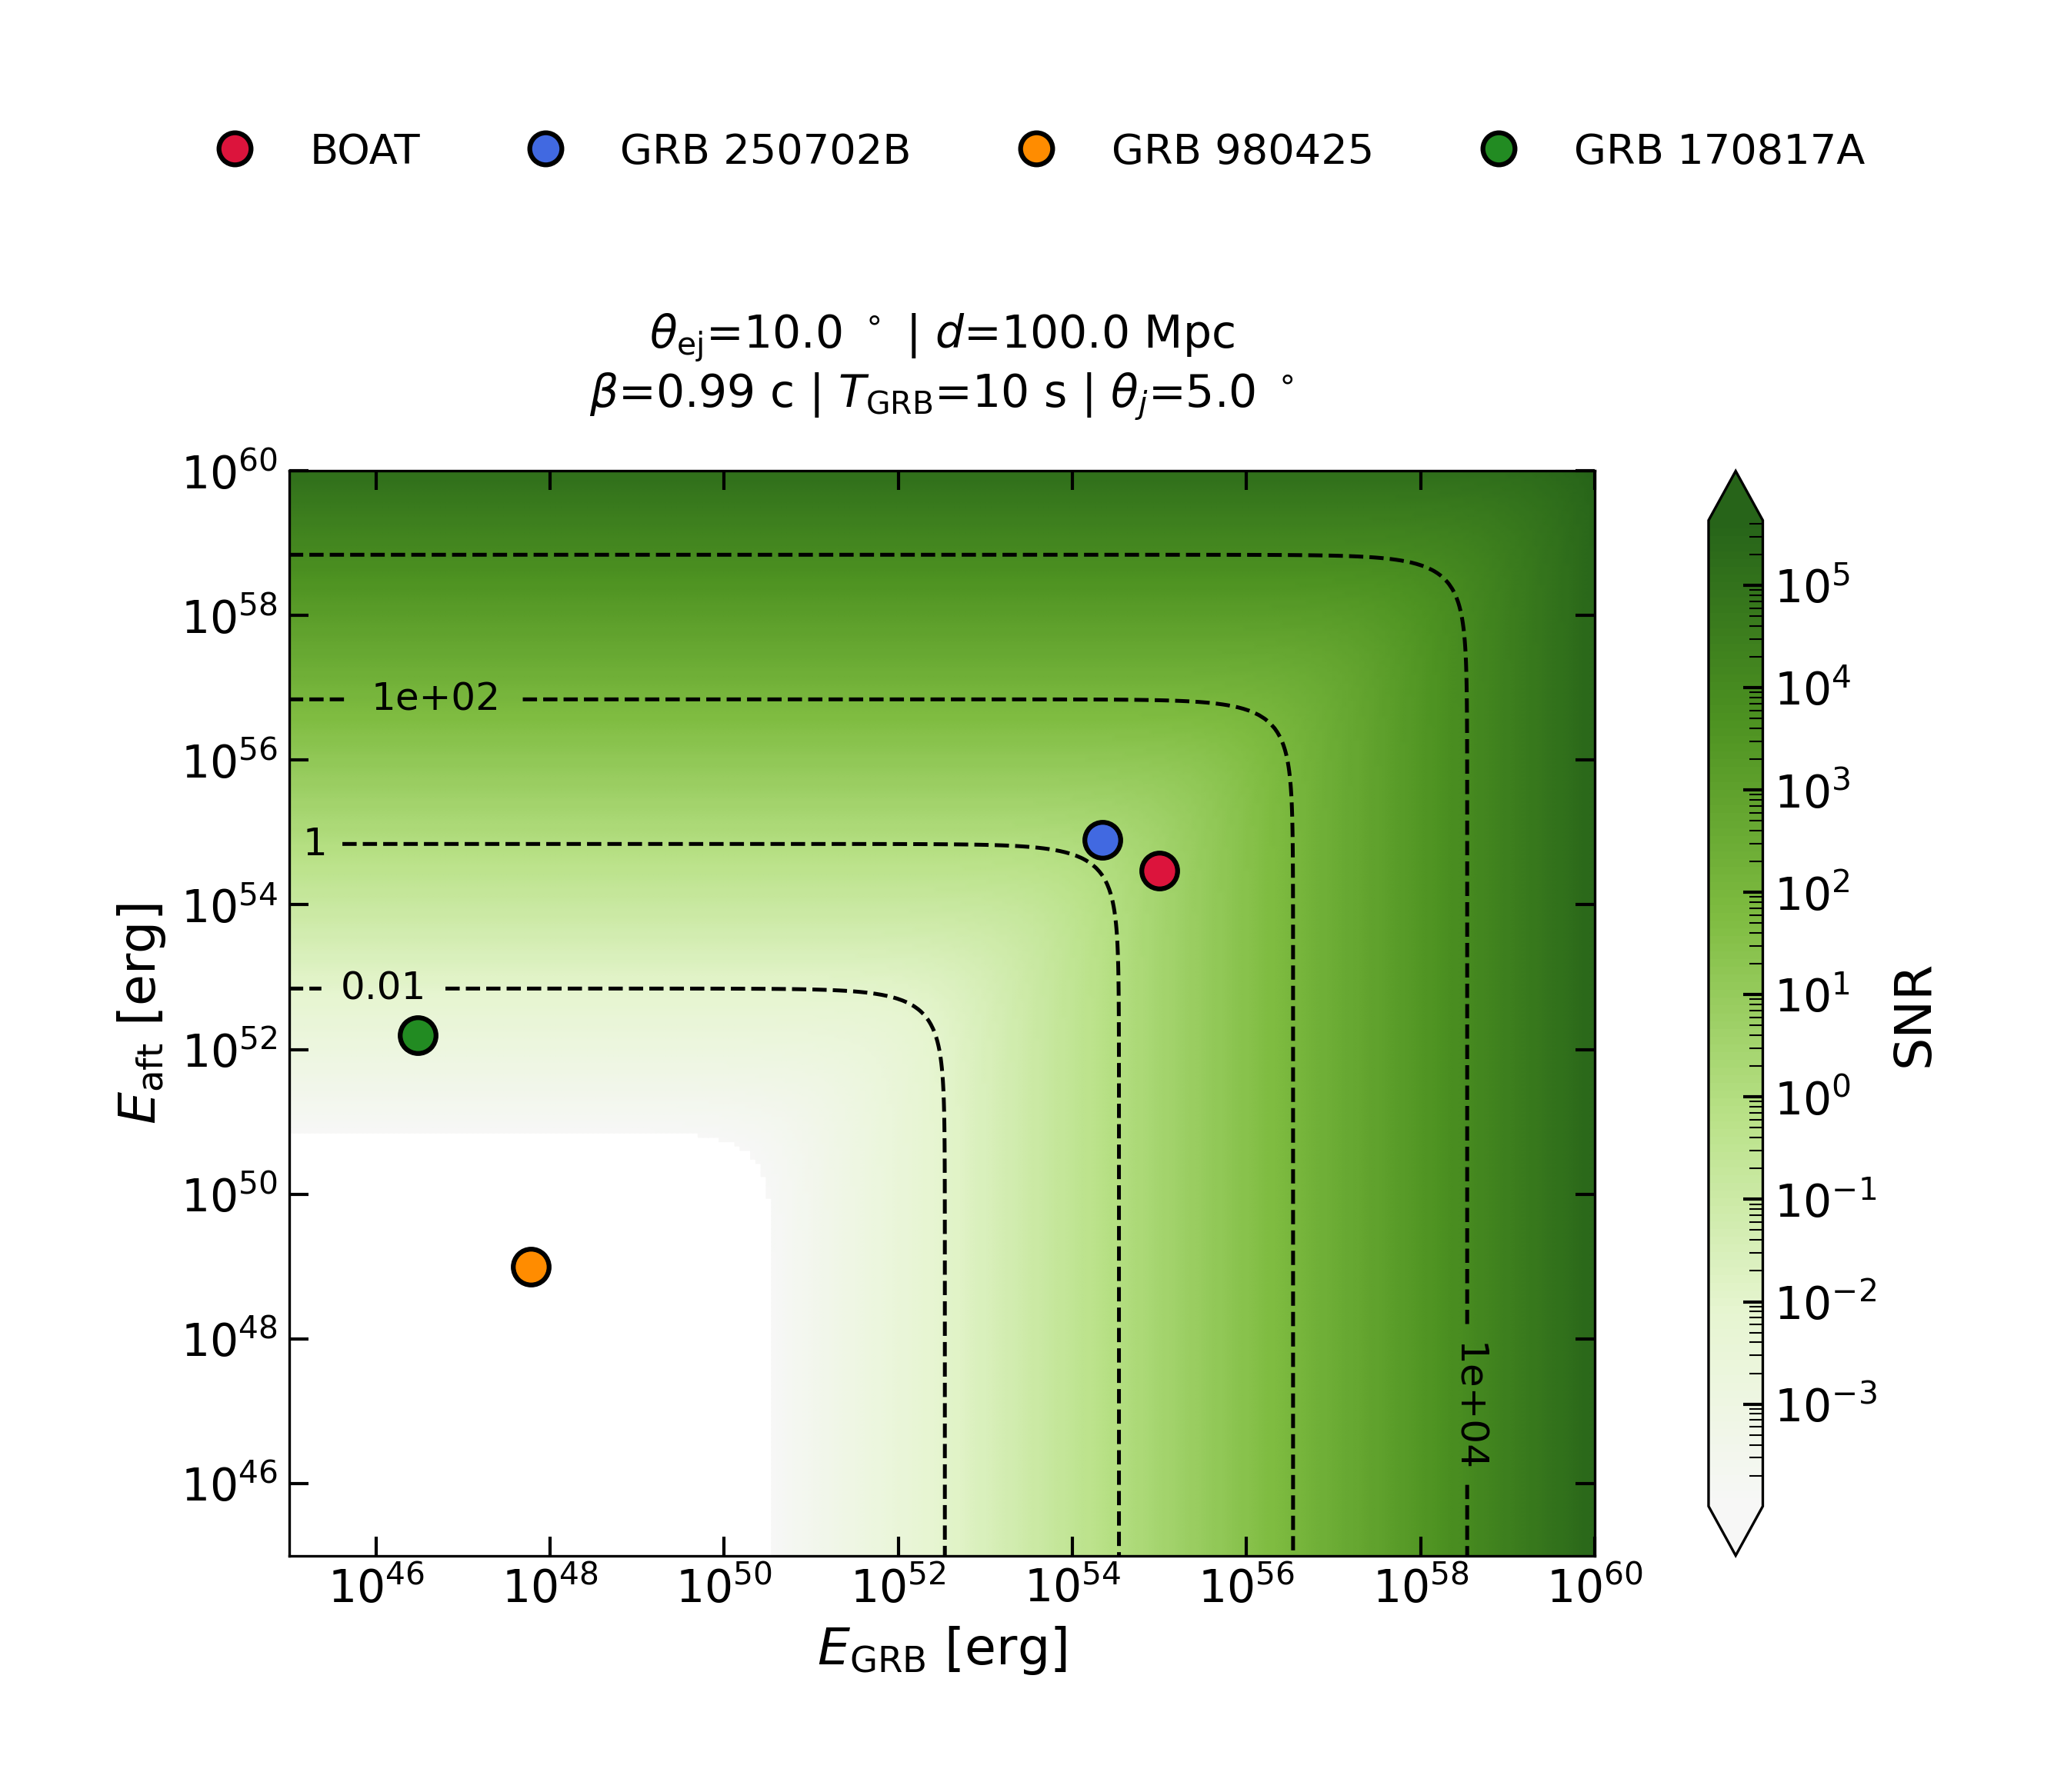

Data behind this chart, as committed beside it:
, 1e+45, 1.1487908395619148e+45, 1.319720393061369e+45, 1.51608269833195e+45, 1.7416619158620824e+45, 2.0008052545562147e+45, 2.2985067481815243e+45, 2.6405034969821797e+45, 3.03338622916433e+45, 3.4847263129172415e+45, 4.003221666659693e+45, 4.598864379394512e+45, 5.283133271436005e+45, 6.069215106410454e+45, 6.97225871757512e+45, 8.009666945806001e+45, 9.201432015283793e+45, 1.0570520810009751e+46, 1.214331747593799e+46, 1.3950131878249675e+46, 1.6025783712413874e+46, 1.8410273525621593e+46, 2.1149553580063323e+46
1e+45, 4.3189305229136256e-10, 4.752034468986096e-10, 5.249970180570627e-10, 5.822375819042935e-10, 6.480319518234308e-10, 7.236512834751487e-10, 8.105556014436222e-10, 9.104219756077548e-10, 1.0251768860058875e-09, 1.1570333963190615e-09, 1.3085338495556884e-09, 1.4825989067454479e-09, 1.682583872417267e-09, 1.9123433916660923e-09, 2.1763057654052403e-09, 2.479558316082202e-09, 2.8279454493005325e-09, 3.2281813015728007e-09, 3.6879791455704868e-09, 4.216200047175198e-09, 4.823023639614706e-09, 5.520144306144659e-09, 6.3209965523417935e-09
1.1487908395619148e+45, 4.52883728679646e-10, 4.961547821427524e-10, 5.459093667253694e-10, 6.031117651412746e-10, 6.688692005403407e-10, 7.444531699981854e-10, 8.313239654934733e-10, 9.311588498940314e-10, 1.0458844257140497e-09, 1.1777138155741727e-09, 1.3291893667585481e-09, 1.503231699626286e-09, 1.70319604281368e-09, 1.9329369394275697e-09, 2.196882570442769e-09, 2.5001201273833215e-09, 2.8484938796748013e-09, 3.2487178269372546e-09, 3.7085051076919506e-09, 4.236716658926753e-09, 4.843531991955381e-09, 5.540645376179939e-09, 6.341491211958847e-09
1.319720393061369e+45, 4.770426461928693e-10, 5.202686788938209e-10, 5.699780687304314e-10, 6.271356797251503e-10, 6.928492710263214e-10, 7.683908104458448e-10, 8.552209821767443e-10, 9.550173562671875e-10, 1.0697067569352713e-09, 1.2015024475007743e-09, 1.35294684295712e-09, 1.5269605685753443e-09, 1.726898806269765e-09, 1.9566160119624583e-09, 2.2205402494652355e-09, 2.523758572517886e-09, 2.8721151001423267e-09, 3.27232367551859e-09, 3.732097279907066e-09, 4.2602966961850844e-09, 4.867101287594415e-09, 5.5642051834834145e-09, 6.365042653416594e-09
1.51608269833195e+45, 5.048470185348471e-10, 5.480222220267439e-10, 5.976798924242007e-10, 6.547855841087109e-10, 7.204477240306956e-10, 7.959388957521884e-10, 8.82720324243742e-10, 9.824700301257872e-10, 1.0971151905023823e-09, 1.2288693233847234e-09, 1.3802750054001096e-09, 1.5542529396033739e-09, 1.7541583135516085e-09, 1.9838455294931117e-09, 2.247742551082638e-09, 2.550936297464191e-09, 2.899270729374402e-09, 3.2994595172109567e-09, 3.75921546251739e-09, 4.287399167511177e-09, 4.8941898183933155e-09, 5.5912813744084635e-09, 6.392107944228669e-09
1.7416619158620824e+45, 5.368450161363937e-10, 5.799636302729805e-10, 6.29562908540693e-10, 6.866091854072763e-10, 7.52211680901297e-10, 8.276437457496976e-10, 9.143673122911438e-10, 1.014061022386338e-09, 1.1286525707526267e-09, 1.260355880793366e-09, 1.4117138217230223e-09, 1.5856472822799444e-09, 1.785511539378538e-09, 2.015161001749469e-09, 2.279023571387547e-09, 2.582186052377267e-09, 2.930492250832855e-09, 3.330655655315308e-09, 3.790388868877386e-09, 4.3185522872794876e-09, 4.925324889182223e-09, 5.622400430447435e-09, 6.4232128243335996e-09
2.0008052545562147e+45, 5.736661261198029e-10, 6.167226368019574e-10, 6.662569057366732e-10, 7.232361022595037e-10, 7.887703425549557e-10, 8.641338884308802e-10, 9.50789553537963e-10, 1.0504167923549147e-09, 1.164944013274215e-09, 1.2965857343286235e-09, 1.4478852904434072e-09, 1.621763906478372e-09, 1.8215770726594459e-09, 2.0511793003701573e-09, 2.314998499052201e-09, 2.618121401955693e-09, 2.966391683015547e-09, 3.36652265316396e-09, 3.8262267065613704e-09, 4.35436401094379e-09, 4.96111330779583e-09, 5.65816811455884e-09, 6.45896211084698e-09
2.2985067481815243e+45, 6.160330466531972e-10, 6.590223906533996e-10, 7.084853157085585e-10, 7.653898301051562e-10, 8.308470091161904e-10, 9.061321440452465e-10, 9.927090951844129e-10, 1.0922583294555747e-09, 1.206709188779336e-09, 1.3382770110519117e-09, 1.489505814303381e-09, 1.6633173583978506e-09, 1.8630675196945e-09, 2.09261105462718e-09, 2.3563759905642536e-09, 2.6594490693107503e-09, 3.007673883427698e-09, 3.4077635920009117e-09, 3.867430385132489e-09, 4.395534190584856e-09, 5.002253487890303e-09, 5.69928152202456e-09, 6.5000516987065065e-09
2.6405034969821797e+45, 6.647753598083138e-10, 7.076931208626106e-10, 7.570788854488192e-10, 8.139014406501231e-10, 8.79272825518662e-10, 9.54469433150094e-10, 1.0409563065117769e-09, 1.1404151148976504e-09, 1.2547763633137641e-09, 1.3862564620848904e-09, 1.5374003710927352e-09, 1.7111306349459567e-09, 1.9108037446117732e-09, 2.1402749001103786e-09, 2.4039724103217014e-09, 2.7069831525238474e-09, 3.0551507291056497e-09, 3.45518820567135e-09, 3.9148075978833115e-09, 4.44286859908361e-09, 5.049549413125079e-09, 5.746542984055017e-09, 6.547282404586301e-09
3.03338622916433e+45, 7.208452635933227e-10, 7.636878437142667e-10, 8.1299137446795e-10, 8.697252884293476e-10, 9.35002519325115e-10, 1.0101005674315607e-09, 1.0964857414446815e-09, 1.1958410693049339e-09, 1.3100984372923692e-09, 1.441475591873665e-09, 1.5925187249266305e-09, 1.7661514630504446e-09, 1.9657311987196782e-09, 2.1951138380106096e-09, 2.4587281993910947e-09, 2.7616614835371464e-09, 3.1097574484678293e-09, 3.509729171077475e-09, 3.969288559637673e-09, 4.497295107095732e-09, 5.10392674800453e-09, 5.8008761097133325e-09, 6.6015759392311935e-09
3.4847263129172415e+45, 7.85335683598101e-10, 8.281004355576029e-10, 8.77317599143741e-10, 9.339570436316312e-10, 9.991324442829869e-10, 1.0741223291680044e-09, 1.160394278901669e-09, 1.2596327754819042e-09, 1.373771265989433e-09, 1.5050290836858533e-09, 1.6559539553965553e-09, 1.8294709230265561e-09, 2.0289386220312246e-09, 2.258213994130228e-09, 2.5217266689021845e-09, 2.82456443243305e-09, 3.172571414258442e-09, 3.572460870059275e-09, 4.031944721077094e-09, 4.559882336889666e-09, 5.166451421838197e-09, 5.863344293902636e-09, 6.663993336272233e-09
4.003221666659693e+45, 8.595011284121577e-10, 9.021864392985926e-10, 9.51314194605806e-10, 1.0078544212827812e-09, 1.0729212962683536e-09, 1.1477941995014005e-09, 1.233941892317111e-09, 1.333050317882291e-09, 1.4470545936855616e-09, 1.578175846022035e-09, 1.7289636246125704e-09, 1.9023447346959044e-09, 2.1016794376177886e-09, 2.330826103022845e-09, 2.594215550227329e-09, 2.8969364971138108e-09, 3.2448337457314873e-09, 3.6446209785560863e-09, 4.104010322217541e-09, 4.631861161193385e-09, 5.238351058099025e-09, 5.93517206644935e-09, 6.735756214032972e-09
4.598864379394512e+45, 9.44781701927474e-10, 9.873870229130265e-10, 1.0364235170432154e-09, 1.0928610323083812e-09, 1.1578139267816531e-09, 1.2325621567239907e-09, 1.3185754620895205e-09, 1.4175411424456027e-09, 1.5313959938582851e-09, 1.6623630615719724e-09, 1.8129939551279993e-09, 1.9862175738907188e-09, 2.185396204907507e-09, 2.414390085630963e-09, 2.6776316757644502e-09, 2.9802110599502382e-09, 3.3279741106769377e-09, 3.7276352829977185e-09, 4.186907193840482e-09, 4.714649463631064e-09, 5.321039672101585e-09, 6.017769709953634e-09, 6.818271301160785e-09
5.283133271436005e+45, 1.0428307415177434e-09, 1.0853565645599976e-09, 1.1343011670247955e-09, 1.1906338422857879e-09, 1.2554687428300543e-09, 1.3300860330039726e-09, 1.4159561148351978e-09, 1.51476741211956e-09, 1.6284582791436397e-09, 1.7592536894862125e-09, 1.909707457159981e-09, 2.082750847832193e-09, 2.281748554262549e-09, 2.510563141011117e-09, 2.7736292135019565e-09, 3.076038740839019e-09, 3.423639165631938e-09, 3.823146172644876e-09, 4.282273266335622e-09, 4.809880630379829e-09, 5.416146115564861e-09, 6.112761632255834e-09, 6.913158717387895e-09
6.069215106410454e+45, 1.1555466158441222e-09, 1.1979944030691425e-09, 1.246847679024915e-09, 1.3030747899824743e-09, 1.3677892512903267e-09, 1.4422709911194797e-09, 1.5279906505442102e-09, 1.6266374139443538e-09, 1.7401509271098583e-09, 1.8707579536889724e-09, 2.0210145229472616e-09, 2.193854433028486e-09, 2.3926450950794343e-09, 2.621251837320458e-09, 2.8841119385353587e-09, 3.1863198328123654e-09, 3.533725127613432e-09, 3.933045311443367e-09, 4.391995301440686e-09, 4.919436300867242e-09, 5.525546807566635e-09, 6.22201904328976e-09, 7.022284567561041e-09
6.97225871757512e+45, 1.2851092917055232e-09, 1.3274813669684982e-09, 1.3762449960922749e-09, 1.4323671919928567e-09, 1.4969603819959403e-09, 1.5713037623335774e-09, 1.656867702763942e-09, 1.7553416622814394e-09, 1.8686661604279557e-09, 1.999069444518978e-09, 2.149109600235484e-09, 2.321722970583429e-09, 2.520279875995423e-09, 2.7486487675500003e-09, 3.0112700988985798e-09, 3.3132413752605756e-09, 3.6604150358492973e-09, 4.059511056132069e-09, 4.518246425368136e-09, 5.04548396969403e-09, 5.65140335824464e-09, 6.347697556103132e-09, 7.147798480511064e-09
8.009666945806001e+45, 1.4340223679238664e-09, 1.4763217821472056e-09, 1.5249984340625394e-09, 1.5810176445037282e-09, 1.645490309050424e-09, 1.7196943740240409e-09, 1.8050993683379855e-09, 1.9033944393012093e-09, 2.0165204219303014e-09, 2.146706567298971e-09, 2.296512665511527e-09, 2.4688774219651143e-09, 2.6671740806067204e-09, 2.89527443467578e-09, 3.1576225253345868e-09, 3.4593195050613894e-09, 3.80622134115687e-09, 4.20505126217837e-09, 4.663529114384892e-09, 5.190520104346281e-09, 5.796205765540987e-09, 6.4922804086208825e-09, 7.2921768047608316e-09
9.201432015283793e+45, 1.6051613776633101e-09, 1.6473917599978237e-09, 1.6959849395764302e-09, 1.7519042313973096e-09, 1.8162585871916468e-09, 1.8903241936250313e-09, 1.9755691437249795e-09, 2.073681618845676e-09, 2.1866020959423165e-09, 2.3165601885030578e-09, 2.4661168397404607e-09, 2.6382127130775797e-09, 2.8362237663547598e-09, 3.064025151317972e-09, 3.326064748573337e-09, 3.627447831898733e-09, 3.97403455853238e-09, 4.3725522100660775e-09, 4.830724369878837e-09, 5.357419526635653e-09, 5.9628219484349616e-09, 6.658628087669441e-09, 7.458272261290955e-09
1.0570520810009751e+46, 1.801829280764472e-09, 1.8439946866781938e-09, 1.8925085630552804e-09, 1.9483319626203705e-09, 2.0125715328189945e-09, 2.0865012272414297e-09, 2.1715871174386993e-09, 2.269515735232432e-09, 2.3822264478978347e-09, 2.5119484575854163e-09, 2.661243123846135e-09, 2.8330524347832415e-09, 3.0307545975993096e-09, 3.2582278817361403e-09, 3.5199240260213956e-09, 3.8209527149508526e-09, 4.167178840273993e-09, 4.565334496944477e-09, 5.023147924430173e-09, 5.54949190456531e-09, 6.154554475889168e-09, 6.8500352323008104e-09, 7.649370951164324e-09
1.214331747593799e+46, 2.027820206691769e-09, 2.069924972196687e-09, 2.1183642042567804e-09, 2.1740965010304163e-09, 2.238225911084005e-09, 2.3120237408655706e-09, 2.3969534965896753e-09, 2.4946993878242698e-09, 2.60719888687667e-09, 2.73667992110718e-09, 2.885703377525835e-09, 3.0572117225216244e-09, 3.254584685077595e-09, 3.4817031186822727e-09, 3.7430223437437275e-09, 4.0436564770473016e-09, 4.389475477334795e-09, 4.787216878523035e-09, 5.244614449625903e-09, 5.770546321349855e-09, 6.3752054641876606e-09, 7.070295803486284e-09, 7.869257725543573e-09
1.3950131878249675e+46, 2.2874926688758297e-09, 2.329541277726053e-09, 2.377910846640005e-09, 2.433557392706054e-09, 2.4975821447073616e-09, 2.5712534235234256e-09, 2.6560316943560376e-09, 2.7535982197381204e-09, 2.865887804193238e-09, 2.9951261981599394e-09, 3.1438728241809517e-09, 3.315069605794579e-09, 3.5120968214341444e-09, 3.73883707279564e-09, 3.999748648816345e-09, 4.299949780768362e-09, 4.645315519167145e-09, 5.0425892188438764e-09, 5.4995108970435035e-09, 6.024965036764291e-09, 6.629150753234419e-09, 7.323777637583848e-09, 8.122291052038091e-09
1.6025783712413874e+46, 2.585853655321695e-09, 2.62785062356959e-09, 2.676155680233048e-09, 2.7317221979149552e-09, 2.7956484402889007e-09, 2.869199488893218e-09, 2.953832379135924e-09, 3.051224880062328e-09, 3.1633084106691495e-09, 3.2923056566694022e-09, 3.4407735397780426e-09, 3.6116523011667456e-09, 3.8083215956469406e-09, 4.034664656118064e-09, 4.295141779842115e-09, 4.594874608310362e-09, 4.939742918722958e-09, 5.336495915294016e-09, 5.792880302281574e-09, 6.317787740594506e-09, 6.921424642915633e-09, 7.615507659390667e-09, 8.413488661044726e-09
1.8410273525621593e+46, 2.9286552116009176e-09, 2.970604991681256e-09, 3.0188507240938104e-09, 3.0743431306933093e-09, 3.1381774371926485e-09, 3.2116153188394436e-09, 3.296110089716256e-09, 3.393335578752726e-09, 3.5052191916590037e-09, 3.633979724885878e-09, 3.782170579419683e-09, 3.95272912350406e-09, 4.149033079263067e-09, 4.374964963185019e-09, 4.6349857976526536e-09, 4.93421953130228e-09, 5.2785498589625856e-09, 5.67473141481977e-09, 6.130517622849399e-09, 6.654807825939727e-09, 7.257816682691535e-09, 7.951269226499576e-09, 8.748625437721597e-09
2.1149553580063323e+46, 3.322505374620082e-09, 3.3644122793223953e-09, 3.4126038024003246e-09, 3.4680280578438227e-09, 3.531777226210581e-09, 3.6051094927668006e-09, 3.689474258479471e-09, 3.786541077253636e-09, 3.89823282843066e-09, 4.026763698034484e-09, 4.174682619102624e-09, 4.344922915297933e-09, 4.540859008351061e-09, 4.766371194496775e-09, 5.02591967311128e-09, 5.324629225842942e-09, 5.668386197947544e-09, 6.063949724147055e-09, 6.519079466319234e-09, 7.0426824869022744e-09, 7.6449822694845e-09, 8.337713320295678e-09, 9.134345250293263e-09
2.429641341360064e+46, 3.7749955934058974e-09, 3.816863738758778e-09, 3.86500600699519e-09, 3.9203679872516524e-09, 3.98403886419469e-09, 4.057273324844104e-09, 4.141516760908202e-09, 4.238434230940705e-09, 4.349943703173882e-09, 4.4782541637806756e-09, 4.6259092493824745e-09, 4.795837150903458e-09, 4.991407643696915e-09, 5.216497232535899e-09, 5.475563566189677e-09, 5.773730480844251e-09, 6.116885278712022e-09, 6.511790139301329e-09, 6.9662098946641946e-09, 7.489058773283711e-09, 8.090569126896459e-09, 8.782485599797053e-09, 9.578288685249033e-09
2.791149716375365e+46, 4.294847091877465e-09, 4.33668035709129e-09, 4.384778098942126e-09, 4.4400834956878484e-09, 4.503682831466487e-09, 4.576827351645515e-09, 4.660958429179819e-09, 4.7577365168234754e-09, 4.869074418590331e-09, 4.997175478816189e-09, 5.144577360581242e-09, 5.3142021703353416e-09, 5.5094137869886056e-09, 5.734083377598338e-09, 5.99266423533732e-09, 6.290277266277671e-09, 6.6328086864932846e-09, 7.027021774835501e-09, 7.480684861179029e-09, 8.002718113455797e-09, 8.603362115689119e-09, 9.294371699821089e-09, 1.0089239005631282e-08
3.206447226017908e+46, 4.892078994334768e-09, 4.933880996468036e-09, 4.981938668334642e-09, 5.037192913576496e-09, 5.100727246736326e-09, 5.1737895810810415e-09, 5.257817335826861e-09, 5.354466347020743e-09, 5.465644127576094e-09, 5.593548089221903e-09, 5.7407094137475366e-09, 5.910043345253442e-09, 6.104906772861361e-09, 6.329164089848702e-09, 6.587262457469288e-09, 6.884317778125894e-09, 7.2262129018044255e-09, 7.619709859610256e-09, 8.072578244333261e-09, 8.593742242172035e-09, 9.193449260334302e-09, 9.883463587937747e-09, 1.0677289068238044e-08
3.683537200788085e+46, 5.578201454261387e-09, 5.6199755351050444e-09, 5.6679972922310906e-09, 5.72320550544212e-09, 5.786681076222877e-09, 5.859668736154558e-09, 5.943602076566776e-09, 6.040132391487728e-09, 6.151161890199977e-09, 6.27888190606479e-09, 6.425816805547172e-09, 6.5948743871000416e-09, 6.789403656441008e-09, 7.013260977042622e-09, 7.2708857285024115e-09, 7.567386768930825e-09, 7.908641200144262e-09, 8.301407186317045e-09, 8.753452886839922e-09, 9.273703938736856e-09, 9.872412365363504e-09, 1.0561350294249307e-08, 1.1354032432966619e-08
4.2316137934508895e+46, 6.366437509160812e-09, 6.408186731886433e-09, 6.456176413290746e-09, 6.511343367976815e-09, 6.5747660575822345e-09, 6.647686211831124e-09, 6.7315337669617e-09, 6.827955619561088e-09, 6.938848761082304e-09, 7.0663984321240875e-09, 7.213122016378286e-09, 7.38191948291562e-09, 7.576131283962025e-09, 7.799604726607601e-09, 8.056769965883609e-09, 8.35272692040503e-09, 8.693344599569768e-09, 9.085374564107676e-09, 9.53658053111453e-09, 1.00558864909385e-08, 1.0653546133630148e-08, 1.1341336889707369e-08, 1.2132782471438137e-08
4.861239162480227e+46, 7.2719779378546255e-09, 7.3137050911673154e-09, 7.361666215793338e-09, 7.416796322184107e-09, 7.480171614373998e-09, 7.553031019213074e-09, 7.636801024433642e-09, 7.733124327687309e-09, 7.843892868687076e-09, 7.971285893836892e-09, 8.117813787518828e-09, 8.286368497057764e-09, 8.48028148035709e-09, 8.703390218334022e-09, 8.960114462130623e-09, 9.25554353326465e-09, 9.595536171523501e-09, 9.986834641140791e-09, 1.0437195073235778e-08, 1.095553635488887e-08, 1.1552110284464557e-08, 1.223869620716457e-08, 1.3028823927281444e-08
5.584547018776918e+46, 8.312274032692337e-09, 8.353981640503735e-09, 8.401917411990348e-09, 8.457014712615812e-09, 8.52034767382161e-09, 8.593152628943909e-09, 8.67685284579897e-09, 8.773087060426414e-09, 8.88374238884057e-09, 9.01099227405274e-09, 9.15734021436893e-09, 9.325670116371062e-09, 9.51930422265439e-09, 9.742069681540778e-09, 9.998374955954896e-09, 1.029329741552189e-08, 1.0632683626180946e-08, 1.1023264054531202e-08, 1.1472784151962198e-08, 1.199015409085401e-08, 1.2585619806983863e-08, 1.3270958472401867e-08, 1.4059702090971806e-08
6.415476458273724e+46, 9.50737392974219e-09, 9.549064264685331e-09, 9.596977582479108e-09, 9.652045757650262e-09, 9.71534103189339e-09, 9.788097357568933e-09, 9.871735023088147e-09, 9.96788906548059e-09, 1.0078442049697029e-08, 1.0205561877327929e-08, 1.0351745379794974e-08, 1.0519868553018989e-08, 1.071324440246337e-08, 1.0935689489988416e-08, 1.1191600408527906e-08, 1.1486041559906246e-08, 1.1824845779837882e-08, 1.2214729549716634e-08, 1.2663424767917632e-08, 1.3179829338045284e-08, 1.3774179184508903e-08, 1.4458244744472055e-08, 1.5245555525301845e-08
7.370040586689971e+46, 1.0880308979364474e-08, 1.0921984078777591e-08, 1.096987755365854e-08, 1.1024919934233049e-08, 1.108818174942107e-08, 1.1160894780659129e-08, 1.1244476581115375e-08, 1.134055876510619e-08, 1.1451019648193477e-08, 1.1578021903747557e-08, 1.1724055997256623e-08, 1.1891990265785863e-08, 1.208512862710367e-08, 1.230727703153788e-08, 1.25628199103922e-08, 1.285680802935424e-08, 1.3195059326847742e-08, 1.3584274511110123e-08, 1.4032169414440758e-08, 1.4547626370865244e-08, 1.51408672105358e-08, 1.5823650869648235e-08, 1.6609499118593695e-08
8.466635113189096e+46, 1.2457537603807135e-08, 1.2499199287097353e-08, 1.2547075259540974e-08, 1.2602094844758997e-08, 1.266532702735068e-08, 1.2738001621132731e-08, 1.2821533685335793e-08, 1.291755169205402e-08, 1.302793002486777e-08, 1.3154826475488366e-08, 1.3300725503272592e-08, 1.3468488132159558e-08, 1.3661409481494458e-08, 1.3883285061744353e-08, 1.413848711378167e-08, 1.443205243212479e-08, 1.4769783290128425e-08, 1.515836328215889e-08, 1.5605490120457975e-08, 1.612002768249062e-08, 1.6712179912219533e-08, 1.7393689554487084e-08, 1.8178065167478014e-08
9.726392859944888e+46, 1.4269455196202692e-08, 1.4311105082751718e-08, 1.435896564287625e-08, 1.4413965121454601e-08, 1.447717111694957e-08, 1.4549811669076396e-08, 1.4633299576682098e-08, 1.4729260446848272e-08, 1.4839565053399167e-08, 1.4966366671021718e-08, 1.511214415106758e-08, 1.527975161768711e-08, 1.5472475788973263e-08, 1.5694102067845116e-08, 1.5948990701958682e-08, 1.6242164481576552e-08, 1.657940963010221e-08, 1.6967391746014168e-08, 1.7413788881295865e-08, 1.7927444097256076e-08, 1.85185401351297e-08, 1.919879919226844e-08, 1.998171122637852e-08
1.1173591019485102e+47, 1.6350979887948896e-08, 1.6392619414936818e-08, 1.6440466423073135e-08, 1.64954481961205e-08, 1.6558631093292e-08, 1.6631241561922004e-08, 1.6714690362786023e-08, 1.6810600506257642e-08, 1.6920839474860932e-08, 1.704755639642808e-08, 1.7193224933194504e-08, 1.7360692766885628e-08, 1.7553238689180306e-08, 1.7774638451715996e-08, 1.802924069069018e-08, 1.832205441866829e-08, 1.8658849771093046e-08, 1.9046273908406015e-08, 1.949198420907958e-08, 2.0004801148897816e-08, 2.0594883555686104e-08, 2.127392926929667e-08, 2.205540464266668e-08
1.283611900819576e+47, 1.874222547343662e-08, 1.878385591313679e-08, 1.883169102030421e-08, 1.8886657224951654e-08, 1.8949819782171346e-08, 1.902240371565894e-08, 1.9105817956877385e-08, 1.9201683174882396e-08, 1.9311863869123663e-08, 1.9438505386417877e-08, 1.9584076625131702e-08, 1.975141930578138e-08, 1.9943804819047e-08, 2.0164999810774122e-08, 2.0419341829856306e-08, 2.0711826549721803e-08, 2.1048208278121033e-08, 2.1435115693793616e-08, 2.1880184993763992e-08, 2.239221290427611e-08, 2.298133230711148e-08, 2.3659213570616512e-08, 2.4439295066056105e-08
1.474601593214186e+47, 2.1489274460647876e-08, 2.153089693688796e-08, 2.157872160466245e-08, 2.1633674137585847e-08, 2.1696818809970323e-08, 2.1769379377107604e-08, 2.185276313499752e-08, 2.1948588651198283e-08, 2.205871773547504e-08, 2.2185292307715982e-08, 2.2330776922691798e-08, 2.249800782822994e-08, 2.2690249566828003e-08, 2.2911260282131967e-08, 2.316536706238506e-08, 2.345755284402235e-08, 2.379355661091567e-08, 2.4179988859096706e-08, 2.462446455398e-08, 2.5135756088756148e-08, 2.5723969061952495e-08, 2.640074403533795e-08, 2.7179487821163192e-08
1.6940088022878618e+47, 2.4645066145628156e-08, 2.4686681649224088e-08, 2.4734497168648582e-08, 2.478943770889301e-08, 2.485256667532614e-08, 2.4925106696528554e-08, 2.500846361136928e-08, 2.5104254108601468e-08, 2.521433758380919e-08, 2.5340852866995675e-08, 2.5486260576107538e-08, 2.5653391969088963e-08, 2.584550530146281e-08, 2.6066350849745718e-08, 2.6320245934931937e-08, 2.661216147635726e-08, 2.6947821825752422e-08, 2.733381987521776e-08, 2.777774970203951e-08, 2.82883593087293e-08, 2.8875726340225688e-08, 2.955146001554513e-08, 3.03289329054151e-08
1.946061794205578e+47, 2.827041682544062e-08, 2.8312026228495536e-08, 2.8359833737810302e-08, 2.8414763768514052e-08, 2.8477878957867443e-08, 2.8550400936216827e-08, 2.8633734248075788e-08, 2.8729493908258957e-08, 2.8839537153996374e-08, 2.896600004190215e-08, 2.9111339640291363e-08, 2.9278382684520778e-08, 2.947038169778104e-08, 2.9691079734169827e-08, 2.9944785076995264e-08, 3.0236457425066984e-08, 3.057180732498215e-08, 3.095741085957146e-08, 3.140084188288606e-08, 3.1910824401347144e-08, 3.249740804010469e-08, 3.317216990534841e-08, 3.3948446561538895e-08
2.2356179624047923e+47, 3.24351918106394e-08, 3.2476795879663215e-08, 3.252459638073234e-08, 3.257951720949542e-08, 3.264262032558475e-08, 3.271512647695113e-08, 3.279843906134581e-08, 3.2894171606639744e-08, 3.300417942705772e-08, 3.3130596099716534e-08, 3.327587550688723e-08, 3.344284030614239e-08, 3.363473782516565e-08, 3.385530453280397e-08, 3.410884041531671e-08, 3.440029478910248e-08, 3.473536531072079e-08, 3.512061220379134e-08, 3.556359001203029e-08, 3.607299950959162e-08, 3.6658862755136424e-08, 3.733272466597798e-08, 3.810788491565569e-08
2.5682574359706985e+47, 3.721965182364448e-08, 3.726125123149618e-08, 3.7309045604879235e-08, 3.7363958382633915e-08, 3.74270509276181e-08, 3.7499543209329325e-08, 3.758283761183091e-08, 3.767854634560375e-08, 3.778852301668536e-08, 3.791489899306172e-08, 3.806012530858005e-08, 3.8227020960714756e-08, 3.8418828592628355e-08, 3.863927870461694e-08, 3.889266371786417e-08, 3.918392341719505e-08, 3.95187435319504e-08, 3.9903669477792745e-08, 4.034623757952194e-08, 4.085512642775601e-08, 4.14403313921403e-08, 4.2113365721858175e-08, 4.2887492112162644e-08
2.950390616079909e+47, 4.27159997299999e-08, 4.27575950666867e-08, 4.280538408535793e-08, 4.2860289823682986e-08, 4.2923373119742477e-08, 4.299585325746494e-08, 4.3079131726633736e-08, 4.317481957321434e-08, 4.328476888983865e-08, 4.341110908214272e-08, 4.3556288646144574e-08, 4.372312330707538e-08, 4.391485150341042e-08, 4.4135198353910835e-08, 4.438844942314371e-08, 4.4679535805244406e-08, 4.5014132279769276e-08, 4.5398770560501297e-08, 4.584096996099474e-08, 4.634938814214349e-08, 4.693399498935e-08, 4.760627309170083e-08, 4.837944876439142e-08
3.3893817128820333e+47, 4.9030157410163975e-08, 4.907174919255311e-08, 4.9119533534307396e-08, 4.917443312118856e-08, 4.923750833041577e-08, 4.930997784305828e-08, 4.9393242361324034e-08, 4.948891190383789e-08, 4.9598837225447094e-08, 4.972514599320119e-08, 4.98702844487886e-08, 5.003706540200554e-08, 5.022872353220425e-08, 5.044897912783967e-08, 5.0702111571220853e-08, 5.0993044079664845e-08, 5.132744144894335e-08, 5.1711822813827234e-08, 5.215369174727707e-08, 5.266168636782366e-08, 5.324575251699407e-08, 5.391734350781008e-08, 5.468965043342879e-08
3.893690663537552e+47, 5.6283807014562876e-08, 5.6325395695075104e-08, 5.637317595368479e-08, 5.6428070167766605e-08, 5.6491138310271435e-08, 5.65635985328351e-08, 5.6646850845106334e-08, 5.6742504360950565e-08, 5.685240865501556e-08, 5.697868985751612e-08, 5.712379221286837e-08, 5.7290525941115376e-08, 5.7482122372384374e-08, 5.770229747668422e-08, 5.795532508731245e-08, 5.8246121319464676e-08, 5.8580341920095904e-08, 5.896449455469665e-08, 5.940606834557362e-08, 5.991368332860772e-08, 6.049726289523839e-08, 6.116823273710355e-08, 6.19397503152853e-08
4.473036166359693e+47, 6.461673593963934e-08, 6.465832191400048e-08, 6.47060986092024e-08, 6.47609881326051e-08, 6.482405010288726e-08, 6.489650220726497e-08, 6.497974384717875e-08, 6.507538334088827e-08, 6.518526922366202e-08, 6.53115262699124e-08, 6.54565969585539e-08, 6.562328921518145e-08, 6.58148313948376e-08, 6.603493561997218e-08, 6.628787076289143e-08, 6.657854656413737e-08, 6.691261061181298e-08, 6.729656017621102e-08, 6.773787120383398e-08, 6.824514712978402e-08, 6.882829057231799e-08, 6.949870143261878e-08, 7.026950544057581e-08
5.13858297294316e+47, 7.418953071571932e-08, 7.42311143298488e-08, 7.427888791624914e-08, 7.433377334604165e-08, 7.439682992771461e-08, 7.446927494149947e-08, 7.455250725531556e-08, 7.464813448871861e-08, 7.475800426299246e-08, 7.48842401585201e-08, 7.50292830966827e-08, 7.519593897488301e-08, 7.538743351232263e-08, 7.560747541370133e-08, 7.586032913128481e-08, 7.615089870647372e-08, 7.648482440422739e-08, 7.68685941220241e-08, 7.73096718644584e-08, 7.781664593038926e-08, 7.839939986725095e-08, 7.906930971218457e-08, 7.983947156724096e-08
5.903157047646029e+47, 8.518667172150176e-08, 8.522825327761705e-08, 8.527602415260489e-08, 8.53309060110346e-08, 8.539395789000566e-08, 8.546639671340562e-08, 8.55496208816136e-08, 8.56452374012811e-08, 8.575509309102716e-08, 8.588131048125769e-08, 8.602632912166374e-08, 8.61929531203681e-08, 8.638440586660375e-08, 8.660439303704051e-08, 8.685717515766415e-08, 8.714765119217323e-08, 8.748145485840566e-08, 8.786506564107938e-08, 8.830593677738556e-08, 8.881264284742868e-08, 8.939505001026552e-08, 9.006451239465087e-08, 9.083409868784295e-08
6.7814927408311156e+47, 9.782008836441648e-08, 9.786166812642923e-08, 9.79094366371892e-08, 9.796431538077308e-08, 9.80273631569953e-08, 9.80997965779744e-08, 9.818301363472493e-08, 9.827862079679243e-08, 9.838846417869721e-08, 9.851466538875126e-08, 9.86596627704415e-08, 9.882625885610573e-08, 9.901767497946844e-08, 9.923761414055292e-08, 9.949033338677183e-08, 9.97807271713493e-08, 1.0011442337890561e-07, 1.0049789397288559e-07, 1.009385825259784e-07, 1.0144505124879414e-07, 1.020271505404101e-07, 1.026962145539723e-07, 1.0346528680858546e-07
7.790516739222407e+47, 1.1233324323990222e-07, 1.1237482143817869e-07, 1.1242258788789011e-07, 1.1247746391547066e-07, 1.1254050811338652e-07, 1.1261293682116533e-07, 1.1269614767166426e-07, 1.1279174666415456e-07, 1.129015792961342e-07, 1.1302776636705294e-07, 1.1317274516110464e-07, 1.1333931682495088e-07, 1.1353070088206881e-07, 1.1375059797113234e-07, 1.1400326206464713e-07, 1.1429358361968441e-07, 1.1462718533927271e-07, 1.1501053248570994e-07, 1.1545105999131558e-07, 1.1595731896420835e-07, 1.1653914559350368e-07, 1.1720785592742757e-07, 1.1797647053728835e-07
8.94967426547246e+47, 1.2900582397672717e-07, 1.2904740081228003e-07, 1.2909516546558555e-07, 1.291500391254524e-07, 1.2921308020324853e-07, 1.2928550480030178e-07, 1.293687102363194e-07, 1.294643020991247e-07, 1.295741253459689e-07, 1.297003000674721e-07, 1.2984526261861472e-07, 1.3001181292915204e-07, 1.3020316893070918e-07, 1.3042302918236442e-07, 1.3067564494392696e-07, 1.3096590314004295e-07, 1.3129942188299715e-07, 1.316826604825223e-07, 1.3212304617272164e-07, 1.326291201357364e-07, 1.3321070580624164e-07, 1.3387910290818929e-07, 1.3464731121412148e-07
1.028130381323777e+48, 1.4815913318642698e-07, 1.48200708834601e-07, 1.4824847192242214e-07, 1.4830334351859434e-07, 1.4836638187638264e-07, 1.4843880288907092e-07, 1.4852200360272466e-07, 1.486175892454234e-07, 1.4872740430175084e-07, 1.4885356824169644e-07, 1.4899851660594356e-07, 1.4916504825677572e-07, 1.493563797278472e-07, 1.4957620774953122e-07, 1.4982878119261657e-07, 1.5011898386542853e-07, 1.5045242982223436e-07, 1.5083557309896235e-07, 1.5127583409146343e-07, 1.5178174513823853e-07, 1.523631182710907e-07, 1.5303123856178757e-07, 1.537990870296948e-07
1.1811067639400533e+48, 1.7016228038829305e-07, 1.70203855002001e-07, 1.7025161672577215e-07, 1.7030648652353027e-07, 1.7036952251056507e-07, 1.704419403985333e-07, 1.7052513699450135e-07, 1.7062071721219177e-07, 1.7073052512291776e-07, 1.708566796536727e-07, 1.7100161563216522e-07, 1.7116813098522183e-07, 1.713594410201949e-07, 1.7157924086148174e-07, 1.7183177727907137e-07, 1.721219313368044e-07, 1.724553135089472e-07, 1.728383731696147e-07, 1.7327852465615957e-07, 1.7378429245136122e-07, 1.7436547842752964e-07, 1.7503335455691761e-07, 1.7580088502659562e-07
1.3568446309589722e+48, 1.9543929523647928e-07, 1.954808689490403e-07, 1.9552862948442633e-07, 1.955834977151763e-07, 1.956465316362094e-07, 1.9571894680067772e-07, 1.9580213980699605e-07, 1.9589771529432693e-07, 1.96007516972853e-07, 1.9613366329480645e-07, 1.962785884641069e-07, 1.964450895885221e-07, 1.9663638090075995e-07, 1.968561561164533e-07, 1.9710866016066077e-07, 1.973987716838435e-07, 1.9773209800742893e-07, 1.9811508439285982e-07, 1.985551398220404e-07, 1.9906078181780267e-07, 1.9964180322787575e-07, 2.0030946435337988e-07, 2.0107671433278282e-07
1.5587306827544342e+48, 2.2447729913047765e-07, 2.2451887205810398e-07, 2.2456663155826064e-07, 2.246214984238047e-07, 2.2468453054467323e-07, 2.2475694333573777e-07, 2.2484013321332432e-07, 2.249357045768984e-07, 2.250455008212308e-07, 2.2517163998369008e-07, 2.2531655572279463e-07, 2.2548304442970898e-07, 2.2567431939621388e-07, 2.258940731034005e-07, 2.2614654885795175e-07, 2.2643662319088963e-07, 2.2676990065117333e-07, 2.2715282287829313e-07, 2.2759279412955312e-07, 2.280983257754952e-07, 2.2867920266832472e-07, 2.29346674741806e-07, 2.3011367772671672e-07
1.790655529692383e+48, 2.5783589268671863e-07, 2.578774649306925e-07, 2.5792522352912334e-07, 2.579800892054054e-07, 2.580431197579379e-07, 2.581155304809898e-07, 2.581987176320318e-07, 2.5829428540134755e-07, 2.584040769083459e-07, 2.5853020982805326e-07, 2.586751173423965e-07, 2.5884159521598813e-07, 2.590328559173819e-07, 2.592525908467402e-07, 2.5950504189251595e-07, 2.5979508372655595e-07, 2.60128318463027e-07, 2.6051118455643336e-07, 2.609510821032133e-07, 2.614565170463313e-07, 2.6203726717029817e-07, 2.6270457322369395e-07, 2.6347135902737263e-07
2.0570886693214977e+48, 2.9615793998019326e-07, 2.9619951162877124e-07, 2.9624726944182844e-07, 2.963021340822162e-07, 2.9636516326853536e-07, 2.964375721898971e-07, 2.965207569652253e-07, 2.9661632160231164e-07, 2.967261089802589e-07, 2.968522364577603e-07, 2.969971368004873e-07, 2.971636052255485e-07, 2.9735485348172037e-07, 2.9757457202344963e-07, 2.978270014974283e-07, 2.9811701494625327e-07, 2.9845021234828815e-07, 2.9883302936096993e-07, 2.99272862421854e-07, 2.9977821269394056e-07, 3.0035885172658903e-07, 3.0102601214907666e-07, 3.0179260723040184e-07
2.363164619483145e+48, 3.4018195738269555e-07, 3.4022352851277336e-07, 3.402712856418452e-07, 3.4032614938000284e-07, 3.403891773762961e-07, 3.404615847281646e-07, 3.4054476743372765e-07, 3.406403293416156e-07, 3.4075011312128645e-07, 3.4087623585537174e-07, 3.4102112994614246e-07, 3.411875901325166e-07, 3.4137882753430323e-07, 3.4159853177907566e-07, 3.418509424270961e-07, 3.4214093109443825e-07, 3.4247409588779816e-07, 3.428568700110216e-07, 3.4329664668841895e-07, 3.4380192287969907e-07, 3.4438246464304217e-07, 3.450494974448408e-07, 3.4581592522671287e-07
2.714781867239055e+48, 3.907563457469153e-07, 3.907979164254823e-07, 3.9084567295890594e-07, 3.9090053591130747e-07, 3.909635628711271e-07, 3.9103596885590474e-07, 3.9111914975844824e-07, 3.912147092886089e-07, 3.913244899330018e-07, 3.914506085334201e-07, 3.915954971749978e-07, 3.917619501791818e-07, 3.919531781164402e-07, 3.921728698917943e-07, 3.924252641156017e-07, 3.9271523115585554e-07, 3.9304836748047493e-07, 3.9343110414315135e-07, 3.9387083154953186e-07, 3.943760429679789e-07, 3.949564996279702e-07, 3.9562342068768187e-07, 3.9638970186007545e-07
3.118716540493016e+48, 4.4885574020933516e-07, 4.4889731049474457e-07, 4.489450665094767e-07, 4.48999928777603e-07, 4.490629548347532e-07, 4.491353596288394e-07, 4.492185389608814e-07, 4.4931409641974985e-07, 4.4942387433263135e-07, 4.49549989331271e-07, 4.4969487322413e-07, 4.498613199683311e-07, 4.500525396547552e-07, 4.5027222055734596e-07, 4.505246004563998e-07, 4.508145486286681e-07, 4.511476601082866e-07, 4.5153036406633466e-07, 4.5197004843838185e-07, 4.524752032547361e-07, 4.5305558550429005e-07, 4.537224087980508e-07, 4.5448856160215854e-07
3.5827529929086024e+48, 5.155997926941892e-07, 5.156413626372668e-07, 5.156891182003431e-07, 5.157439798726014e-07, 5.158070051436625e-07, 5.158794089007704e-07, 5.159625868649569e-07, 5.160581425196476e-07, 5.161679180530476e-07, 5.162940299137521e-07, 5.164389096689206e-07, 5.166053509578371e-07, 5.167965634528502e-07, 5.170162348769582e-07, 5.172686022854812e-07, 5.175585340016037e-07, 5.178916238058533e-07, 5.182742992221919e-07, 5.187139460234616e-07, 5.19219051402368e-07, 5.197993686279563e-07, 5.204661064396882e-07, 5.212321469311672e-07
... 190 more rows
